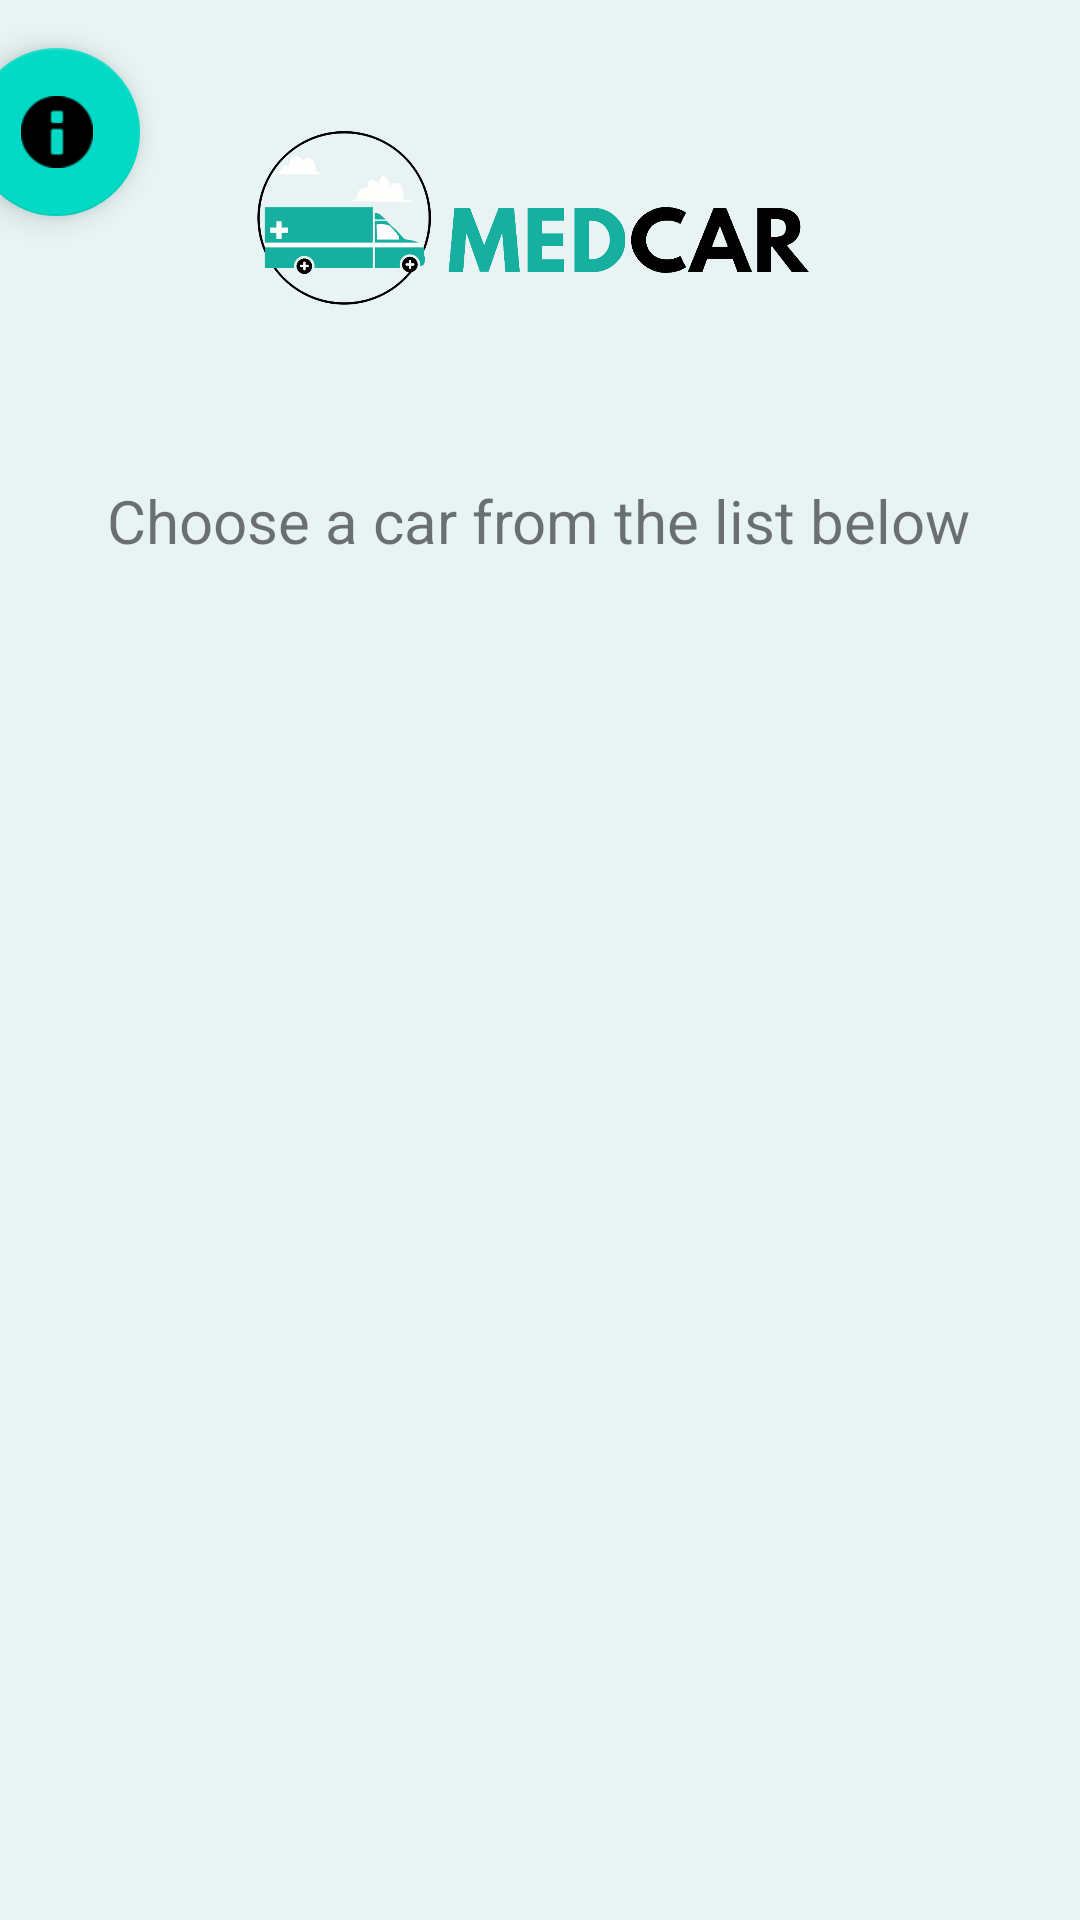

Android layout source for this screen:
<!-- AndroidManifest.xml: application theme Theme.MedCarApp -->
<!-- res/layout/activity_main.xml -->
<?xml version="1.0" encoding="utf-8"?>
<androidx.constraintlayout.widget.ConstraintLayout xmlns:android="http://schemas.android.com/apk/res/android"
    xmlns:app="http://schemas.android.com/apk/res-auto"
    xmlns:tools="http://schemas.android.com/tools"
    android:layout_width="match_parent"
    android:layout_height="match_parent"
    android:background="@color/offwhite"
    tools:context=".MainActivity">


    <TextView
        android:id="@+id/Introtext"
        android:layout_width="wrap_content"
        android:layout_height="wrap_content"
        android:text="Choose a car from the list below"
        android:textSize="20dp"
        app:layout_constraintBottom_toBottomOf="parent"
        app:layout_constraintEnd_toEndOf="parent"
        app:layout_constraintHorizontal_bias="0.495"
        app:layout_constraintStart_toStartOf="parent"
        app:layout_constraintTop_toTopOf="parent"
        app:layout_constraintVertical_bias="0.261" />

    <ImageView
        android:id="@+id/logo"
        android:layout_width="200dp"
        android:layout_height="0dp"
        android:src="@drawable/logo7"
        app:layout_constraintBottom_toTopOf="@+id/Introtext"
        app:layout_constraintEnd_toEndOf="parent"
        app:layout_constraintHorizontal_bias="0.497"
        app:layout_constraintStart_toStartOf="parent"
        app:layout_constraintTop_toTopOf="parent" />

    <androidx.recyclerview.widget.RecyclerView
        android:id="@+id/rvAvaliableCars"
        android:layout_width="0dp"
        android:layout_height="375dp"
        android:layout_marginStart="30dp"
        android:layout_marginLeft="30dp"
        android:layout_marginTop="16dp"
        android:layout_marginEnd="30dp"
        android:layout_marginRight="30dp"
        app:layout_constraintEnd_toEndOf="parent"
        app:layout_constraintHorizontal_bias="1.0"
        app:layout_constraintStart_toStartOf="parent"
        app:layout_constraintTop_toBottomOf="@+id/Introtext"
        tools:itemCount="4" />

    <Button
        android:id="@+id/btnConnect"
        android:layout_width="wrap_content"
        android:layout_height="wrap_content"
        android:layout_marginTop="32dp"
        android:layout_marginBottom="32dp"
        android:backgroundTint="@color/teal_200"
        android:text="Connect"
        app:layout_constraintBottom_toBottomOf="parent"
        app:layout_constraintEnd_toEndOf="parent"
        app:layout_constraintStart_toStartOf="parent"
        app:layout_constraintTop_toBottomOf="@+id/rvAvaliableCars"
        app:layout_constraintVertical_bias="0.0" />

    <com.google.android.material.floatingactionbutton.FloatingActionButton
        android:id="@+id/btnCredit"
        android:onClick="CreditPopup"
        android:layout_width="wrap_content"
        android:layout_height="wrap_content"
        android:layout_marginStart="16dp"
        android:layout_marginLeft="16dp"
        android:layout_marginTop="16dp"
        android:layout_marginEnd="33dp"
        android:layout_marginRight="33dp"
        android:clickable="true"
        app:backgroundTint="@color/teal_200"
        app:layout_constraintEnd_toStartOf="@+id/logo"
        app:layout_constraintHorizontal_bias="1.0"
        app:layout_constraintStart_toStartOf="parent"
        app:layout_constraintTop_toTopOf="parent"
        app:srcCompat="@android:drawable/ic_dialog_info" />


</androidx.constraintlayout.widget.ConstraintLayout>
<!-- resources referenced by this layout -->
<resources>
  <color name="offwhite">#e7f4f3</color>
  <color name="teal_200">#FF03DAC5</color>
  <!-- drawable logo7: png bitmap (drawable, 80638 bytes) -->
  <style name="Theme.MedCarApp" parent="Theme.MaterialComponents.DayNight.DarkActionBar">
          
          <item name="colorPrimary">@color/purple_500</item>
          <item name="colorPrimaryVariant">@color/purple_700</item>
          <item name="colorOnPrimary">@color/white</item>
          
          <item name="colorSecondary">@color/teal_200</item>
          <item name="colorSecondaryVariant">@color/teal_700</item>
          <item name="colorOnSecondary">@color/black</item>
          
          <item name="android:statusBarColor" tools:targetApi="l">?attr/colorPrimaryVariant</item>
          
      </style>
  <color name="purple_500">#FF6200EE</color>
  <color name="purple_700">#FF3700B3</color>
  <color name="white">#FFFFFFFF</color>
  <color name="teal_700">#FF018786</color>
  <color name="black">#FF000000</color>
</resources>
